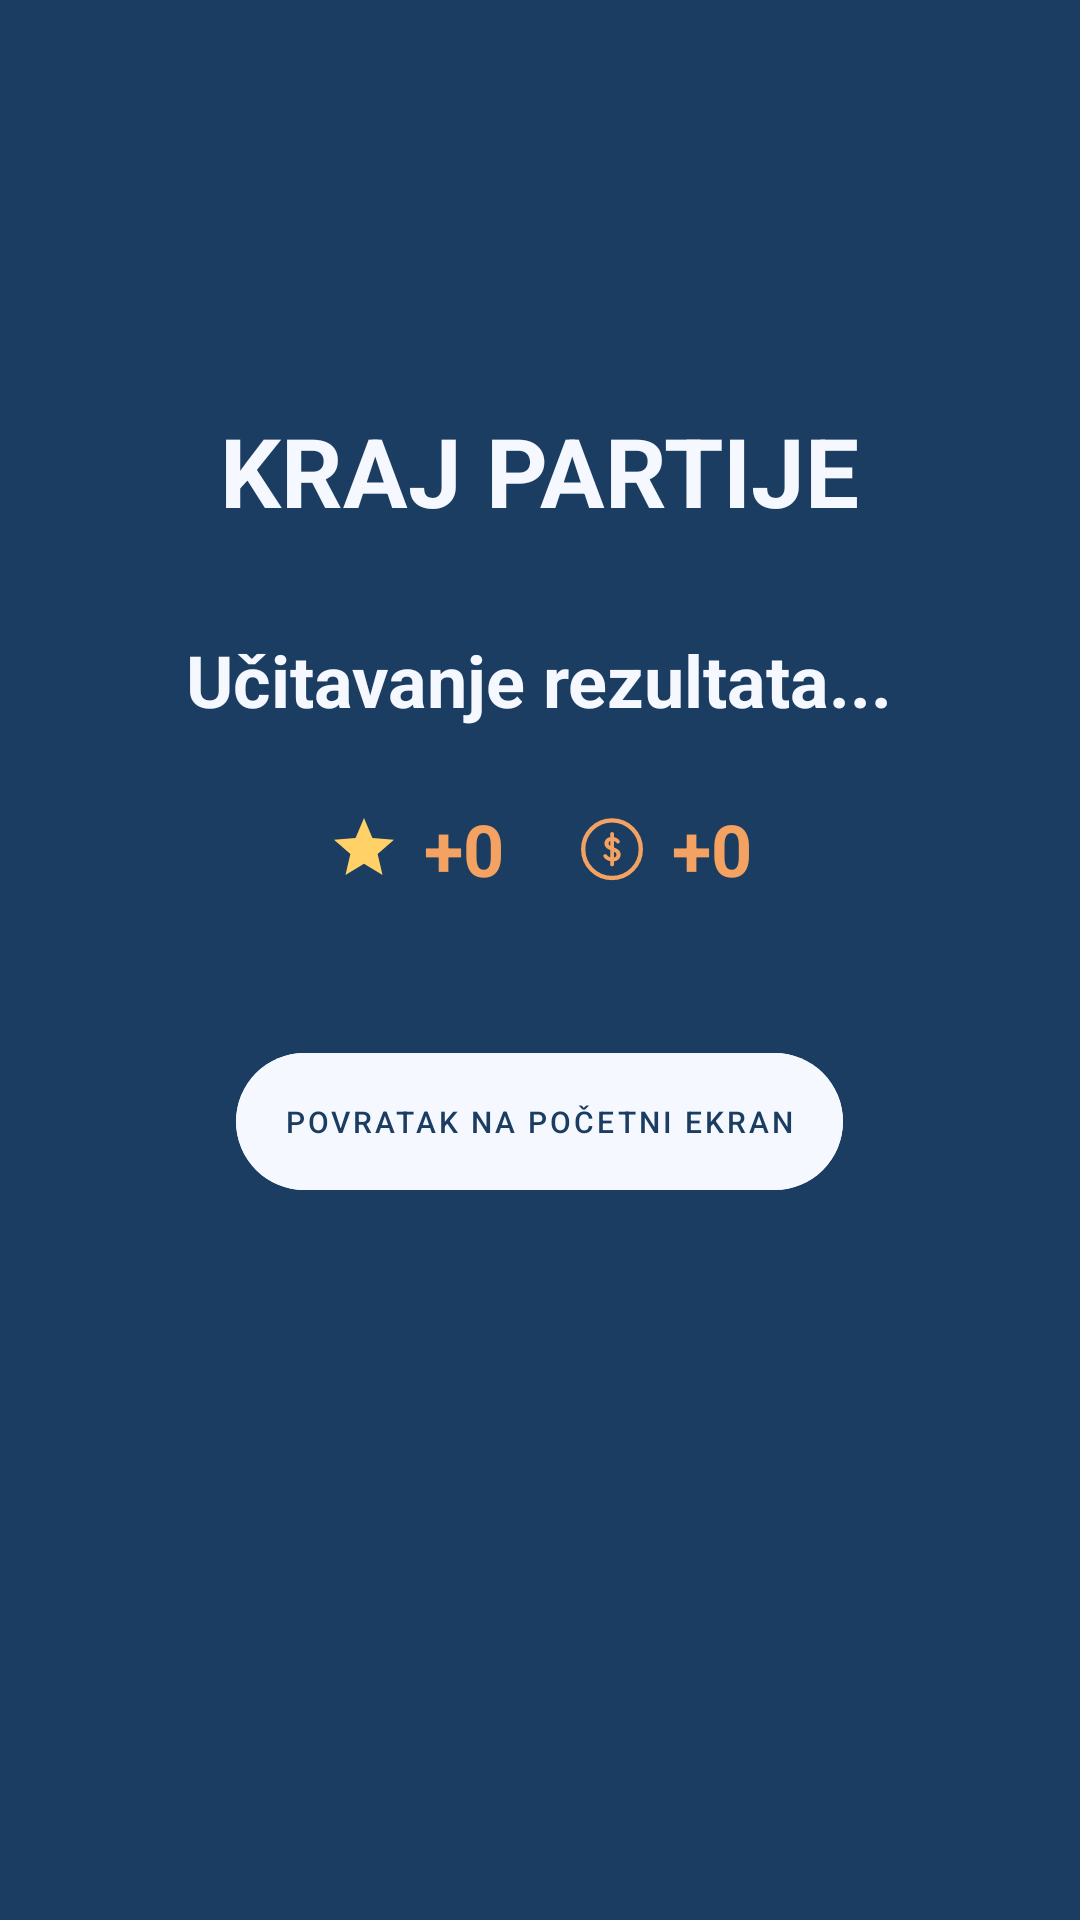

Write the Android layout XML for this screen, with the resource values it uses.
<!-- AndroidManifest.xml: application theme Theme.Slagalica -->
<!-- res/layout/fragment_match_result.xml -->
<?xml version="1.0" encoding="utf-8"?>
<LinearLayout xmlns:android="http://schemas.android.com/apk/res/android"
    android:layout_width="match_parent"
    android:layout_height="match_parent"
    android:orientation="vertical"
    android:gravity="center"
    android:background="@color/background"
    android:paddingStart="24dp"
    android:paddingEnd="24dp"
    android:paddingTop="24dp"
    android:paddingBottom="128dp">

    <TextView
        android:id="@+id/tvTitle"
        android:layout_width="wrap_content"
        android:layout_height="wrap_content"
        android:text="@string/game_over"
        android:textSize="32sp"
        android:textStyle="bold"
        android:textColor="@color/primary"
        android:layout_marginBottom="32dp"/>

    <TextView
        android:id="@+id/tvResultInfo"
        android:layout_width="wrap_content"
        android:layout_height="wrap_content"
        android:gravity="center"
        android:textSize="24sp"
        android:textStyle="bold"
        android:textColor="@color/text_primary"
        android:layout_marginBottom="24dp"
        android:text="@string/loading_results"/>

    <LinearLayout
        android:layout_width="wrap_content"
        android:layout_height="wrap_content"
        android:orientation="horizontal"
        android:gravity="center"
        android:layout_marginBottom="48dp">

        <TextView
            android:id="@+id/tvStarsWon"
            android:layout_width="wrap_content"
            android:layout_height="wrap_content"
            android:gravity="center"
            android:textSize="24sp"
            android:textStyle="bold"
            android:textColor="@color/warning"
            android:drawableStart="@drawable/ic_star"
            android:drawablePadding="8dp"
            android:layout_marginEnd="24dp"
            android:text="@string/plus_zero"/>

        <TextView
            android:id="@+id/tvTokensWon"
            android:layout_width="wrap_content"
            android:layout_height="wrap_content"
            android:gravity="center"
            android:textSize="24sp"
            android:textStyle="bold"
            android:textColor="@color/warning"
            android:drawableStart="@drawable/ic_token"
            android:drawablePadding="8dp"
            android:text="@string/plus_zero"/>

    </LinearLayout>

    <com.google.android.material.button.MaterialButton
        android:id="@+id/btnHome"
        android:layout_width="wrap_content"
        android:layout_height="wrap_content"
        android:padding="16dp"
        android:text="@string/return_to_home"
        android:textColor="@color/background"
        android:textSize="10sp"
        android:letterSpacing="0.1"
        android:backgroundTint="@color/primary"/>

</LinearLayout>
<!-- resources referenced by this layout -->
<resources>
  <color name="background">#1C3D62</color>
  <color name="primary">#F6F8FF</color>
  <color name="text_primary">#F6F8FF</color>
  <color name="warning">#F4A261</color>
  <!-- drawable ic_star (drawable) -->
  <vector xmlns:android="http://schemas.android.com/apk/res/android"
      android:width="24dp"
      android:height="24dp"
      android:viewportWidth="24.0"
      android:viewportHeight="24.0">
      <path
          android:fillColor="#FFD166"
          android:pathData="M12,17.27L18.18,21l-1.64,-7.03L22,9.24l-7.19,-0.61L12,2 9.19,8.63 2,9.24l5.46,4.73L5.82,21 12,17.27z"/>
  </vector>
  <!-- drawable ic_token: vector/xml drawable (drawable, 2302 chars, omitted) -->
  <string name="game_over">KRAJ PARTIJE</string>
  <string name="loading_results">Učitavanje rezultata...</string>
  <string name="plus_zero">+0</string>
  <string name="return_to_home">POVRATAK NA POČETNI EKRAN</string>
  <style name="Theme.Slagalica" parent="Base.Theme.Slagalica" />
  <style name="Base.Theme.Slagalica" parent="Theme.Material3.DayNight.NoActionBar">
          
          
      </style>
</resources>
